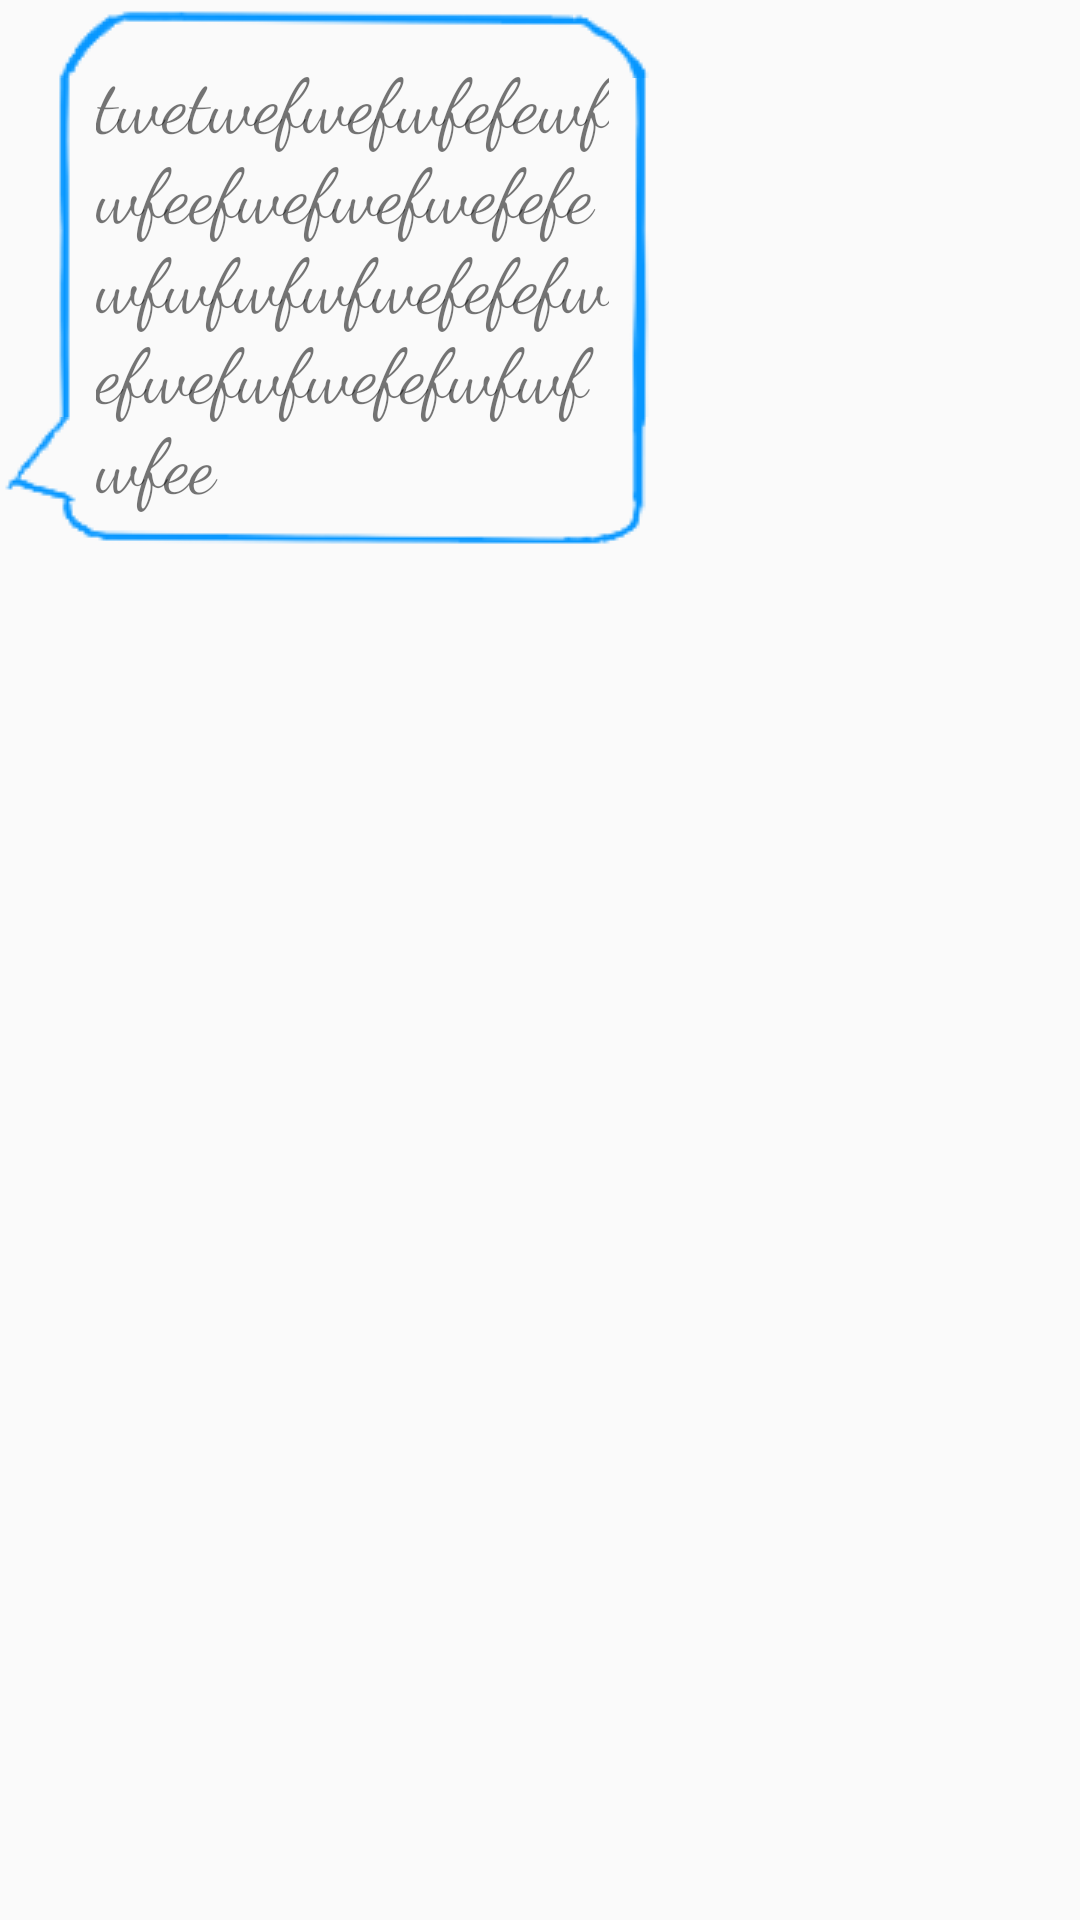

Produce the Android XML layout that renders to this screen, including the resource entries it uses.
<!-- AndroidManifest.xml: application theme AppTheme -->
<!-- res/layout/sample_message_left.xml -->
<LinearLayout xmlns:android="http://schemas.android.com/apk/res/android"
    android:layout_width="match_parent"
    android:layout_height="wrap_content"
    android:gravity="left"
    android:orientation="horizontal">
    <TextView xmlns:android="http://schemas.android.com/apk/res/android"
        android:id="@+id/messageRight_text"
        android:layout_width="wrap_content"
        android:layout_height="wrap_content"
        android:background="@drawable/bubble_left_dot9"
        android:fontFamily="cursive"
        android:textSize="25dp"
        android:text="twetwefwefwfefewfwfeefwefwefwefefewfwfwfwfwefefefwefwefwfwefefwfwfwfee"
        android:maxWidth="150dp" />
</LinearLayout>
<!-- resources referenced by this layout -->
<resources>
  <style name="AppTheme" parent="Theme.AppCompat.Light.NoActionBar">
          
          <item name="colorPrimary">@color/colorPrimary</item>
          <item name="colorPrimaryDark">@color/colorPrimaryDark</item>
          <item name="colorAccent">@color/colorAccent</item>
      </style>
  <color name="colorPrimary">#3F51B5</color>
  <color name="colorPrimaryDark">#303F9F</color>
  <color name="colorAccent">#FF4081</color>
</resources>
